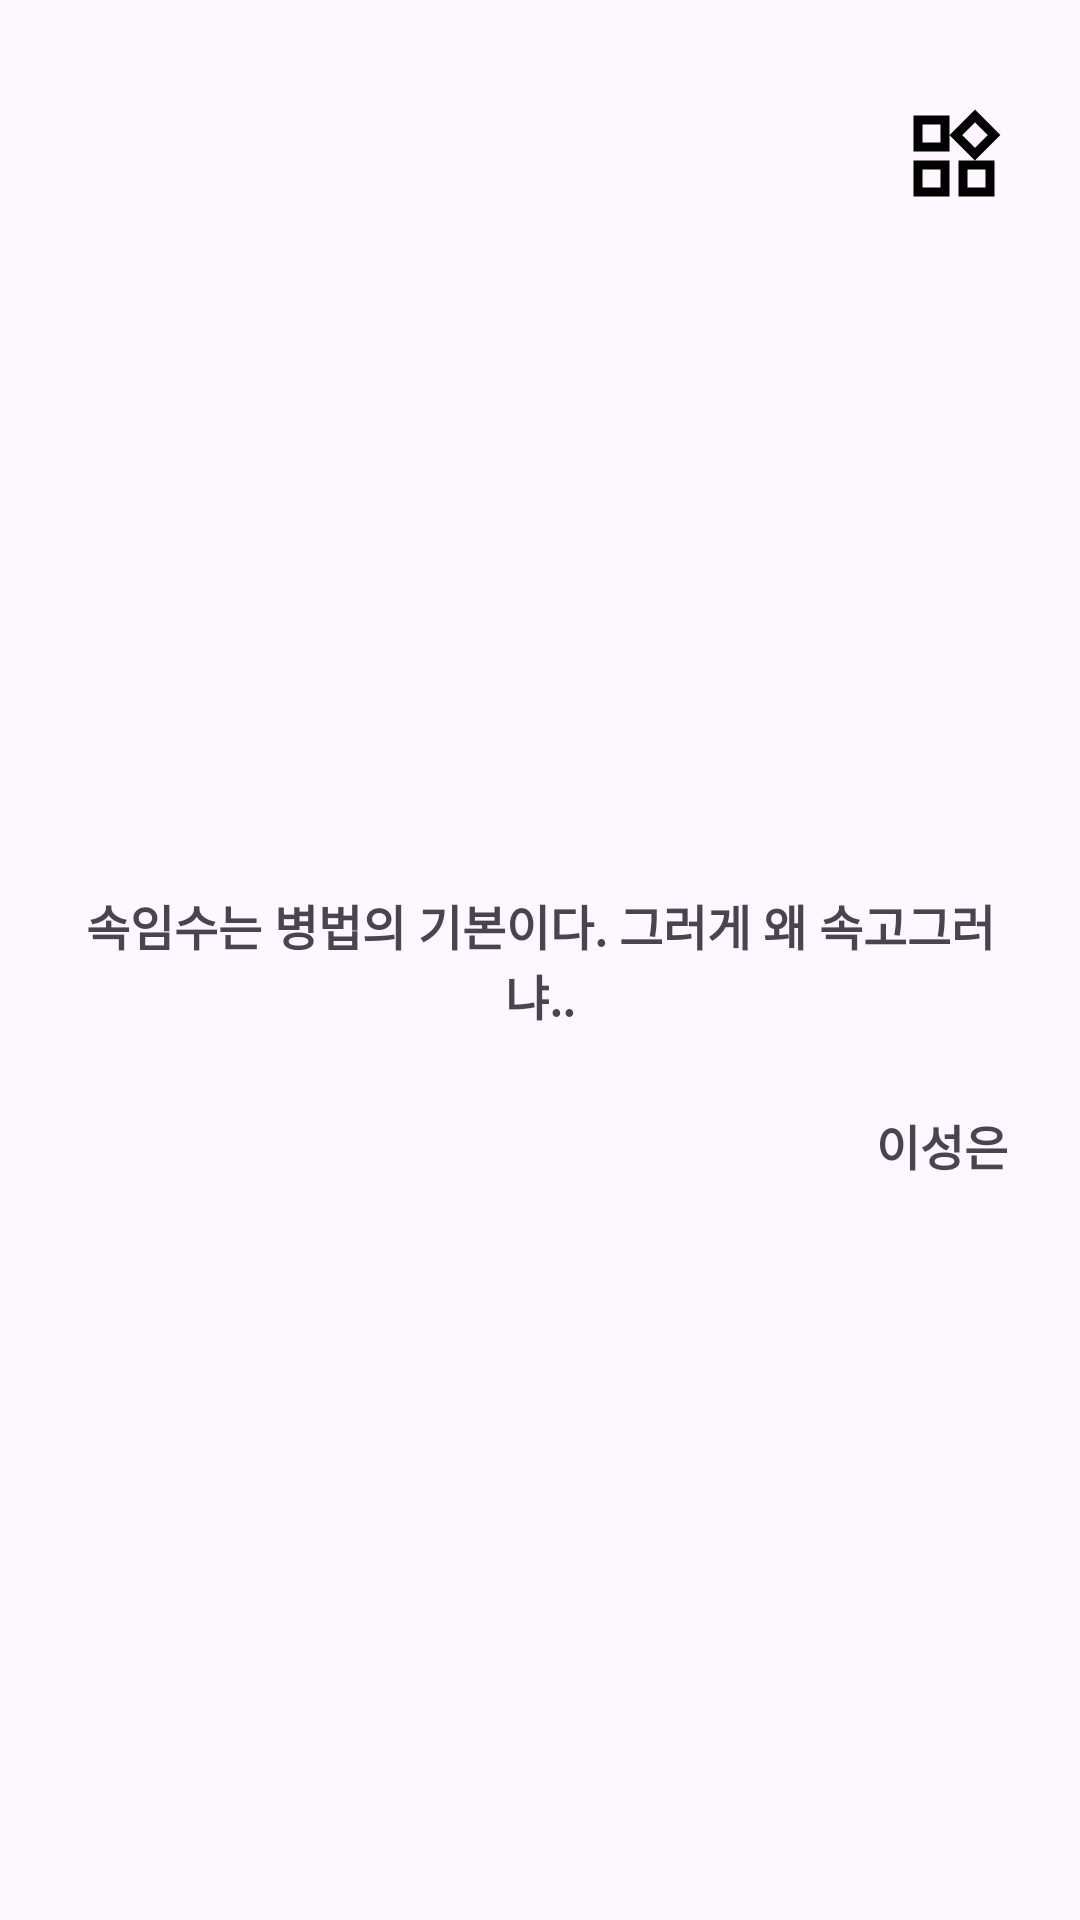

Layout XML and referenced resources for this Android screen:
<!-- AndroidManifest.xml: application theme Theme.WiSing -->
<!-- res/layout/dialog_book_mark_detail.xml -->
<?xml version="1.0" encoding="utf-8"?>
<androidx.constraintlayout.widget.ConstraintLayout xmlns:android="http://schemas.android.com/apk/res/android"
    android:layout_width="match_parent"
    android:layout_height="match_parent"
    xmlns:app="http://schemas.android.com/apk/res-auto">

    <ImageView
        android:id="@+id/copy"
        android:layout_width="36dp"
        android:layout_height="64dp"
        android:src="@drawable/ic_copy"
        android:layout_marginTop="20dp"
        android:layout_marginStart="24dp"
        app:layout_constraintStart_toStartOf="parent"
        app:layout_constraintTop_toTopOf="parent"/>

    <ImageView
        android:id="@+id/share"
        android:layout_width="36dp"
        android:layout_height="64dp"
        android:src="@drawable/ic_share"
        android:layout_marginTop="20dp"
        android:layout_marginStart="24dp"
        app:layout_constraintStart_toEndOf="@id/copy"
        app:layout_constraintTop_toTopOf="parent"/>

    <ImageView
        android:id="@+id/settingWidget"
        android:layout_width="36dp"
        android:layout_height="64dp"
        android:src="@drawable/ic_widgets"
        android:layout_marginTop="20dp"
        android:layout_marginEnd="24dp"
        app:layout_constraintEnd_toEndOf="parent"
        app:layout_constraintTop_toTopOf="parent"/>

    <TextView
        android:id="@+id/contentDetail"
        android:layout_width="match_parent"
        android:layout_height="100dp"
        app:layout_constraintStart_toStartOf="parent"
        app:layout_constraintEnd_toEndOf="parent"
        app:layout_constraintTop_toTopOf="parent"
        app:layout_constraintBottom_toBottomOf="parent"
        android:text="속임수는 병법의 기본이다. 그러게 왜 속고그러냐.."
        android:textStyle="bold"
        android:textSize="16sp"
        android:layout_marginStart="24dp"
        android:layout_marginEnd="24dp"
        android:gravity="center"/>

    <TextView
        android:id="@+id/authorDetail"
        android:layout_width="wrap_content"
        android:layout_height="wrap_content"
        app:layout_constraintEnd_toEndOf="parent"
        app:layout_constraintTop_toBottomOf="@id/contentDetail"
        android:text="이성은"
        android:gravity="end"
        android:layout_marginEnd="24dp"
        android:textStyle="bold"
        android:textSize="16sp"/>



</androidx.constraintlayout.widget.ConstraintLayout>
<!-- resources referenced by this layout -->
<resources>
  <!-- drawable ic_widgets (drawable) -->
  <vector android:height="24dp" android:tint="@color/black"
      android:viewportHeight="24" android:viewportWidth="24"
      android:width="24dp" xmlns:android="http://schemas.android.com/apk/res/android">
      <path android:fillColor="@android:color/white" android:pathData="M16.66,4.52l2.83,2.83 -2.83,2.83 -2.83,-2.83 2.83,-2.83M9,5v4L5,9L5,5h4m10,10v4h-4v-4h4M9,15v4L5,19v-4h4m7.66,-13.31L11,7.34 16.66,13l5.66,-5.66 -5.66,-5.65zM11,3L3,3v8h8L11,3zM21,13h-8v8h8v-8zM11,13L3,13v8h8v-8z"/>
  </vector>
  <style name="Theme.WiSing" parent="Base.Theme.WiSing" />
  <color name="black">#FF000000</color>
  <style name="Base.Theme.WiSing" parent="Theme.Material3.DayNight.NoActionBar">
          
          
      </style>
</resources>
